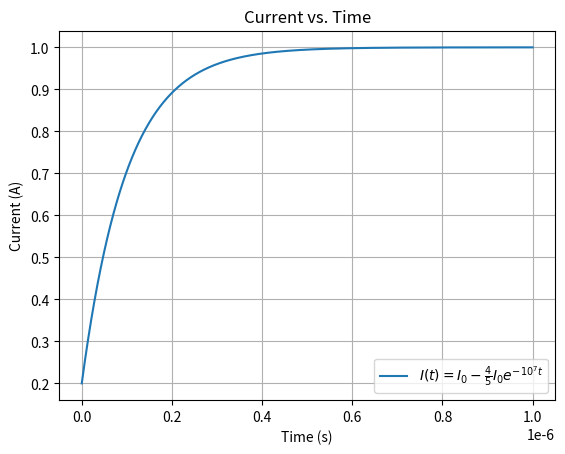

This figure's Python source:
import numpy as np
import matplotlib.pyplot as plt

# Define the parameters
I_0 = 1  # Initial current
R_over_L = 1e7  # R/L

# Define the time range
t = np.linspace(0, 1e-6, 1000)  # Time from 0 to 1e-6 seconds

# Calculate the current values
I = I_0 - (4/5) * I_0 * np.exp(-10**7 * t)

# Plot the graph
plt.plot(t, I, label=r'$I(t) = I_0 - \frac{4}{5}I_0 e^{-10^{7}t}$')
plt.xlabel('Time (s)')
plt.ylabel('Current (A)')
plt.title('Current vs. Time')
plt.legend()
plt.grid(True)
plt.show()
